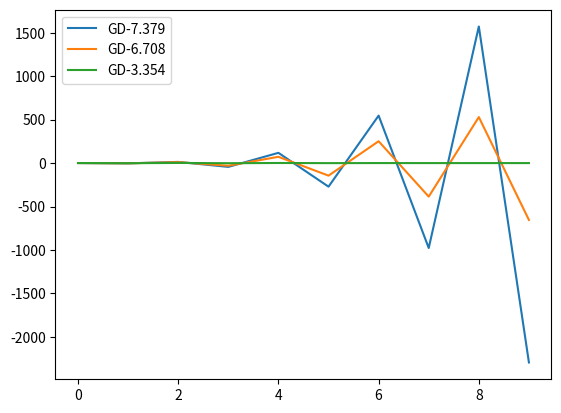

Source code (Python): (Note: this script raises an exception after producing the figure.)
# Demo of gradient descent vs proximal methods on a quadratic objective.
# We show that GD can "blow up" if the initial step size is too large,
# but proximal methods are robust.

import numpy as np
np.set_printoptions(precision=3)
import matplotlib.pyplot as plt

import os
figdir = "../figures" # set this to '' if you don't want to save figures
def save_fig(fname):
    if figdir:
        plt.savefig(os.path.join(figdir, fname))


beta = 0.5
T0 = 5
T = 10
x0 = 0.5
lr_critical = 3 * T0**beta
lrs = [1.1*lr_critical, lr_critical, 0.5*lr_critical]

# Quadratic objective
# f(x)= 0.5 x*2

# Gradient descent
# x(t+1) = x(t) - lr*f'(x(t-1)) = (1-lr)*x(t-1)
def gd(x0, T, lr0, beta):
    xs = np.zeros(T)
    xs[0] = x0
    for t in range(1, T):
        lr = lr0/(t**beta)
        xs[t] = (1-lr)*xs[t-1]
    return xs

# Proximal point method
# x(t+1) = min_x [f(x)  + 1/2lr * (x-x(t))^2] = x(t)/(1+lr) 
def prox(x0, T, lr0, beta):
    xs = np.zeros(T)
    xs[0] = x0
    for t in range(1, T):
        lr = lr0/(t**beta)
        xs[t] = xs[t-1]/(1+lr)
    return xs

# Approximate proximal point, using truncated linear model of f.
# x(t+1) = min_x [ max{0,f(x(t)) + f'(x(t))*(x-x(t))}  + 1/2lr * (x-x(t))^2]
# = max{-0, (1-lr)*x(t)}
def trunc(x0, T, lr0, beta):
    xs = np.zeros(T)
    xs[0] = x0
    for t in range(1, T):
        lr = lr0/(t**beta)
        xs[t] = max(0, (1-lr)*xs[t-1])
    return xs
    

expts = {}
for i, lr0 in enumerate(lrs):
    x_trace = gd(x0, T, lr0, beta)
    name = 'GD-{:0.3f}'.format(lr0)
    expts[name] = x_trace
    
plt.figure()
for name in expts.keys():
    plt.plot(expts[name], label=name)
plt.legend()
save_fig('instability-gd.pdf')
plt.show()


expts = {}
for i, lr0 in enumerate(lrs):
    x_trace = prox(x0, T, lr0, beta)
    name = 'prox-{:0.3f}'.format(lr0)
    expts[name] = x_trace
    
plt.figure()
for name in expts.keys():
    plt.plot(expts[name], label=name)
plt.legend()
save_fig('instability-prox.pdf')
plt.show()


expts = {}
for i, lr0 in enumerate(lrs):
    x_trace = trunc(x0, T, lr0, beta)
    name = 'trunc-{:0.3f}'.format(lr0)
    expts[name] = x_trace
    
plt.figure()
for name in expts.keys():
    plt.plot(expts[name], label=name)
plt.legend()
save_fig('instability-trunc.pdf')
plt.show()


###############

'''
beta = 0.5
T0 = 5
T = 10
lrs = np.zeros(T)
lr0 = 3 * T0**beta
lrs[0] = lr0

# learning rate schedule
for t in range(1, T):
    lrs[t] = lr0/(t**beta)

# Gradient descent
xs = np.zeros(T)
xs[0] = 0.5 # random non-zero value
for t in range(1, T):
    xs[t] = (1-lrs[t])*xs[t-1]
    
plt.figure()
plt.plot(xs, label='GD')
plt.legend()
save_fig('instability-gd.pdf')
plt.show()

# Proximal point method
ys = np.zeros(T)
ys[0] = xs[0]
for t in range(1,T):
    ys[t] = ys[t-1]/(1+lrs[t])

plt.figure()
plt.plot(ys, label='Prox')
plt.legend()
save_fig('instability-prox.pdf')
plt.show()

# Aprox trunc
zs = np.zeros(T)
zs[0] = xs[0]
for t in range(1,T):
    zs[t] = max(0, (1-lrs[t])*zs[t-1])

plt.figure()
plt.plot(zs, label='Aprox-Trunc')
plt.legend()
save_fig('instability-trunc.pdf')
plt.show()

'''
